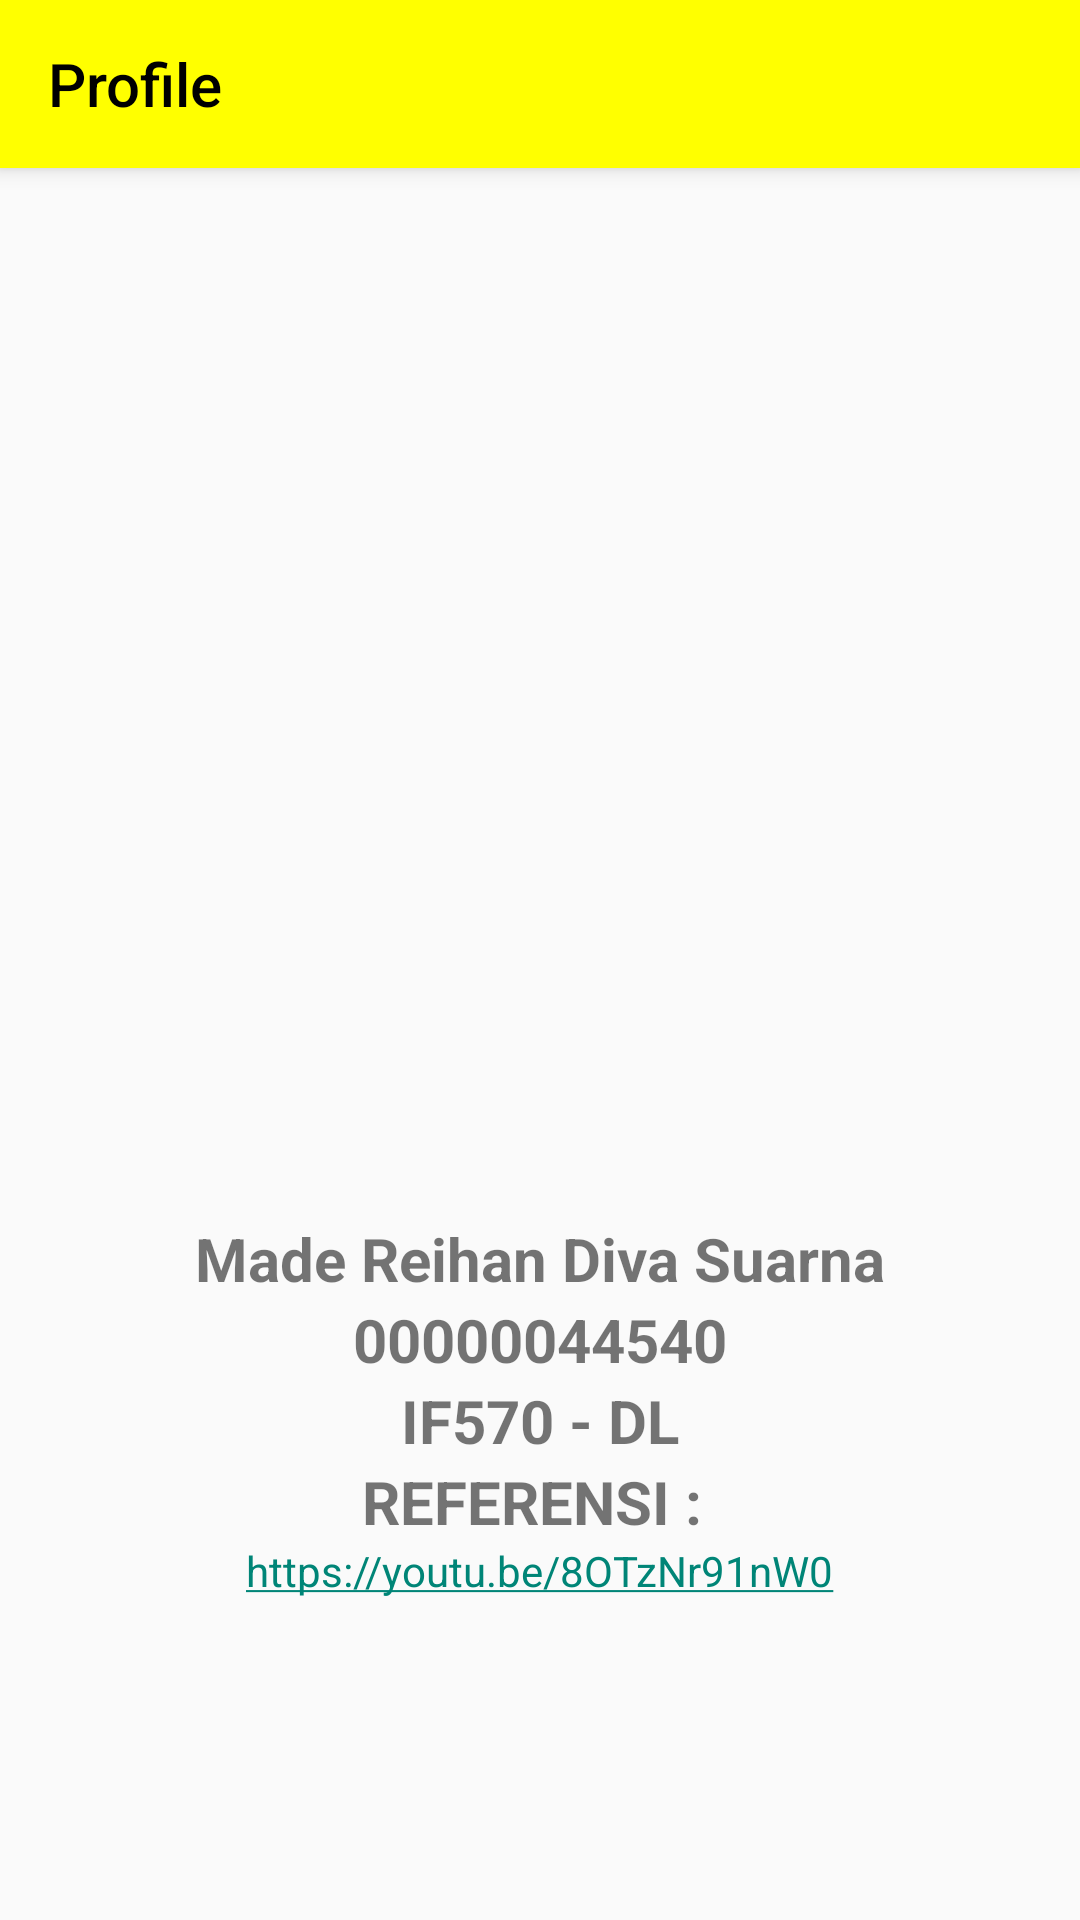

This screen was rendered from an Android layout file. Write that file and the resources it references.
<!-- AndroidManifest.xml: application theme Theme.MobileUts -->
<!-- res/layout/activity_profile_page.xml -->
<?xml version="1.0" encoding="utf-8"?>
<LinearLayout xmlns:android="http://schemas.android.com/apk/res/android"
    xmlns:app="http://schemas.android.com/apk/res-auto"
    xmlns:tools="http://schemas.android.com/tools"
    android:layout_width="match_parent"
    android:layout_height="match_parent"
    android:orientation="vertical"

    tools:context=".ProfilePage">

    <androidx.appcompat.widget.Toolbar
        app:title="Profile"
        app:titleTextColor="@color/black"
        android:id="@+id/profile_toolbar"
        android:layout_width="match_parent"
        android:layout_height="wrap_content"
        android:background="@color/yellow"
        android:elevation="4dp"
        android:theme="@style/ThemeOverlay.AppCompat.Dark.ActionBar"
        app:popupTheme="@style/ThemeOverlay.AppCompat.Light"/>

    <LinearLayout
        android:orientation="vertical"
        android:layout_width="match_parent"
        android:layout_height="match_parent">

        <ImageView
            android:layout_marginTop="50dp"
            android:src="@drawable/bebek"
            android:layout_width="wrap_content"
            android:layout_height="300dp"/>

        <TextView
            android:textStyle="bold"
            android:textSize="20sp"
            android:layout_gravity="center"
            android:text="Made Reihan Diva Suarna"
            android:layout_width="wrap_content"
            android:layout_height="wrap_content"
            />

        <TextView
            android:textStyle="bold"
            android:textSize="20sp"
            android:layout_gravity="center"
            android:text="00000044540"
            android:layout_width="wrap_content"
            android:layout_height="wrap_content"
            />

        <TextView
            android:textStyle="bold"
            android:textSize="20sp"
            android:layout_gravity="center"
            android:text="IF570 - DL"
            android:layout_width="wrap_content"
            android:layout_height="wrap_content"
            />

        <TextView
            android:textStyle="bold"
            android:textSize="20sp"
            android:layout_gravity="center"
            android:text="REFERENSI : "
            android:layout_width="wrap_content"
            android:layout_height="wrap_content"
            />

        <TextView
            android:layout_gravity="center"
            android:text="https://youtu.be/8OTzNr91nW0"
            android:autoLink="web"
            android:layout_width="wrap_content"
            android:layout_height="wrap_content"
            />

    </LinearLayout>




</LinearLayout>
<!-- resources referenced by this layout -->
<resources>
  <color name="black">#FF000000</color>
  <color name="yellow">#FFFF00</color>
  <style name="Theme.MobileUts" parent="Theme.AppCompat.Light.NoActionBar">
          
          <item name="colorPrimary">@color/purple_500</item>
          <item name="colorPrimaryVariant">@color/purple_700</item>
          <item name="colorOnPrimary">@color/white</item>
          
          <item name="colorSecondary">@color/teal_200</item>
          <item name="colorSecondaryVariant">@color/teal_700</item>
          <item name="colorOnSecondary">@color/black</item>
          
          <item name="android:statusBarColor" tools:targetApi="l">?attr/colorPrimaryVariant</item>
          
      </style>
  <color name="purple_500">#FF6200EE</color>
  <color name="purple_700">#FF3700B3</color>
  <color name="white">#FFFFFFFF</color>
  <color name="teal_200">#FF03DAC5</color>
  <color name="teal_700">#FF018786</color>
</resources>
